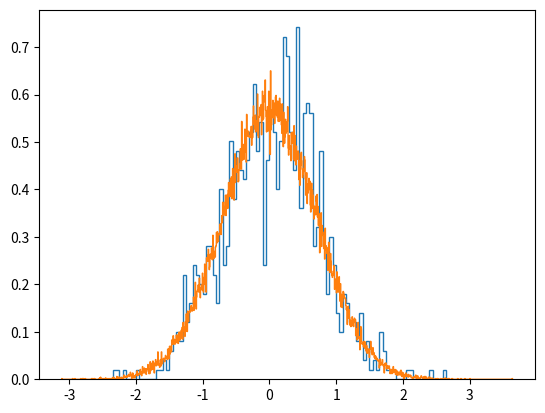

This figure's Python source:
#%%
import numpy as np
import scipy.stats as st
from scipy.special import erf
from scipy.interpolate import interp1d

# %%
from numpy.random import default_rng
rng = default_rng()

# %%
import matplotlib.pyplot as plt
#%%
def sample_cdf(N, cdf,  dens_interval=(-5,5), use_scipy=False):
    if use_scipy==True:
        rvc = st.rv_continuous()
        rvc._cdf = cdf
        return rvc.rvs(size=N)
    else:
        r = np.linspace(*dens_interval, 100000)
        icdf = interp1d(cdf(r),r)
        return icdf(rng.random(N))



# %%
if __name__=="__main__":
    smpl1 = sample_cdf(N=1000, cdf=lambda x : erf(x)/2+0.5)

    smpl2 = sample_cdf(N=100000, cdf=lambda x : erf(x)/2+0.5, use_scipy=False)

    plt.hist(smpl1, bins=100, density=True, histtype='step')[-1]
    plt.hist(smpl2, bins=1000, density=True, histtype='step')[-1]
    # %timeit rng.random(10000)
    # %timeit np.random.random(10000)

# %%
